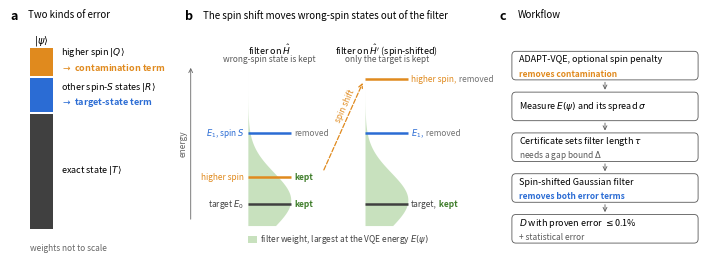

Here is the Python script that generated this plot:
"""Figure 1 (fig0_overview.pdf): schematic overview of the error split, the spin-shifted filter and the workflow.
Purely schematic; it reads no data. Usage (from the repository root): python scripts/make_fig_overview.py [outdir]
"""
import os, sys
import numpy as np
import matplotlib
matplotlib.use('Agg')
import matplotlib.pyplot as plt
from matplotlib.patches import FancyBboxPatch

OUT = sys.argv[1] if len(sys.argv) > 1 else '.'
plt.rcParams.update({'font.family': 'sans-serif', 'pdf.fonttype': 42, 'font.size': 7, 'axes.linewidth': 0.6})
C_T, C_R, C_Q = '0.25', '#2B6CD4', '#E08A1E'          # exact state, other spin-S states, higher-spin states
F1, F2, F3 = 7, 6.5, 6                                # title/label, annotation, small
fig = plt.figure(figsize=(7.0, 2.55))

def letter(x, y, t):
    fig.text(x, y, t, fontsize=9, weight='bold', va='top', ha='left')

# ---------------- (a) composition of a VQE state
ax = fig.add_axes([0.03, 0.08, 0.20, 0.74]); ax.axis('off'); ax.set_xlim(0, 1); ax.set_ylim(0, 1)
letter(0.005, 0.97, 'a'); fig.text(0.03, 0.97, 'Two kinds of error', fontsize=F1, va='top')
segs = [(0.62, C_T, r'exact state $|T\rangle$', ''), (0.19, C_R, r'other spin-$S$ states $|R\rangle$', 'target-state term'),
        (0.19, C_Q, r'higher spin $|Q\rangle$', 'contamination term')]
y = 0.04
for h, c, lab, term in segs:
    ax.add_patch(plt.Rectangle((0.02, y), 0.16, h - 0.01, color=c, lw=0))
    ax.text(0.24, y + h / 2 + (0.035 if term else 0), lab, va='center', fontsize=F2)
    if term:
        ax.text(0.24, y + h / 2 - 0.045, r'$\rightarrow$ ' + term, va='center', fontsize=F2, color=c, weight='bold')
    y += h
ax.text(0.10, 1.0, r'$|\psi\rangle$', ha='center', va='bottom', fontsize=F1)
ax.text(0.02, -0.04, 'weights not to scale', fontsize=F3, color='0.4', va='top')

# ---------------- (b) what the filter keeps, without and with the spin shift
C_KEEP, C_DROP, C_FILT = '#3E7D2A', '0.45', '#9CC98A'
bx = fig.add_axes([0.255, 0.05, 0.40, 0.80]); bx.set_xlim(-0.15, 4.75); bx.set_ylim(-0.56, 2.3); bx.axis('off')
letter(0.255, 0.97, 'b'); fig.text(0.28, 0.97, 'The spin shift moves wrong-spin states out of the filter', fontsize=F1, va='top')
yc, tau = 0.06, 2.6                                   # filter center E(psi) slightly above E0; filter width (schematic)
yy = np.linspace(-0.3, 2.05, 400); gw = np.exp(-(yy - yc) ** 2 * tau ** 2 / 2)
def column(x0, levels, head, sub):
    bx.fill_betweenx(yy, x0, x0 + 0.75 * gw, color=C_FILT, alpha=0.55, lw=0, zorder=0)   # filter weight vs energy
    for yl, c, name, kept, side in levels:
        bx.plot([x0, x0 + 0.75], [yl, yl], color=c, lw=1.8, solid_capstyle='butt', zorder=2)
        st, sc = ('kept', C_KEEP) if kept else ('removed', C_DROP)
        if side == 'left':
            bx.text(x0 - 0.06, yl, name, ha='right', va='center', fontsize=F3, color=c)
            bx.text(x0 + 0.81, yl, st, ha='left', va='center', fontsize=F3, color=sc, weight='bold' if kept else 'normal')
        else:
            bx.text(x0 + 0.96, yl, name + ': ', ha='left', va='center', fontsize=F3, color=c)
    bx.text(x0 + 0.38, 2.27, head, ha='center', va='top', fontsize=F2)
    bx.text(x0 + 0.38, 2.10, sub, ha='center', va='top', fontsize=F3, color='0.35')
lv_H = [(0.0, C_T, r'target $E_0$', True, 'left'), (0.38, C_Q, 'higher spin', True, 'left'), (1.0, C_R, r'$E_1$, spin $S$', False, 'left')]
column(0.95, lv_H, r'filter on $\hat H$', 'wrong-spin state is kept')
x1 = 3.00
lv_Hp = [(0.0, C_T, r'target', True), (1.0, C_R, r'$E_1$', False), (1.75, C_Q, 'higher spin', False)]
bx.fill_betweenx(yy, x1, x1 + 0.75 * gw, color=C_FILT, alpha=0.55, lw=0, zorder=0)
for yl, c, name, kept in lv_Hp:
    bx.plot([x1, x1 + 0.75], [yl, yl], color=c, lw=1.8, solid_capstyle='butt', zorder=2)
    st, sc = ('kept', C_KEEP) if kept else ('removed', C_DROP)
    tx = bx.text(x1 + 0.81, yl, name + ',', ha='left', va='center', fontsize=F3, color=c)
    bx.annotate(' ' + st, xycoords=tx, xy=(1, 0.5), va='center', ha='left', fontsize=F3, color=sc, weight='bold' if kept else 'normal')
bx.text(x1 + 0.38, 2.27, r"filter on $\hat H'$ (spin-shifted)", ha='center', va='top', fontsize=F2)
bx.text(x1 + 0.38, 2.10, 'only the target is kept', ha='center', va='top', fontsize=F3, color='0.35')
# dashed arrow: the spin shift raises the higher-spin state; label rotated along the arrow, just beside it
p0, p1 = (2.28, 0.48), (x1 - 0.04, 1.70)
bx.annotate('', xy=p1, xytext=p0, arrowprops=dict(arrowstyle='->', color=C_Q, lw=0.9, ls='--', shrinkA=0, shrinkB=0))
d0, d1 = bx.transData.transform(p0), bx.transData.transform(p1)
ang = np.degrees(np.arctan2(d1[1] - d0[1], d1[0] - d0[0]))
mid = (p0[0] + 0.62 * (p1[0] - p0[0]), p0[1] + 0.62 * (p1[1] - p0[1]))   # label then moved 6 pt further up along the arrow
nx, ny = -np.sin(np.radians(ang)), np.cos(np.radians(ang))       # unit normal, upper-left side of the arrow
bx.annotate('spin shift', xy=mid, xytext=(2.0 * nx + 6.0 * np.cos(np.radians(ang)), 2.0 * ny + 6.0 * np.sin(np.radians(ang))), textcoords='offset points', rotation=ang, rotation_mode='anchor',
            ha='center', va='bottom', fontsize=F3, color=C_Q)
# energy axis and legend for the filter
bx.annotate('', xy=(-0.05, 1.95), xytext=(-0.05, -0.25), arrowprops=dict(arrowstyle='->', color='0.4', lw=0.6))
bx.text(-0.10, 0.85, 'energy', rotation=90, fontsize=F3, color='0.4', ha='right', va='center')
bx.add_patch(plt.Rectangle((0.95, -0.54), 0.16, 0.09, color=C_FILT, alpha=0.55, lw=0))
bx.text(1.17, -0.495, r'filter weight, largest at the VQE energy $E(\psi)$', fontsize=F3, va='center', color='0.25')

# ---------------- (c) workflow
cx = fig.add_axes([0.715, 0.03, 0.28, 0.80]); cx.axis('off'); cx.set_xlim(0, 1); cx.set_ylim(0, 1)
letter(0.705, 0.97, 'c'); fig.text(0.73, 0.97, 'Workflow', fontsize=F1, va='top')
steps = [('ADAPT-VQE, optional spin penalty', 'removes contamination', C_Q),
         (r'Measure $E(\psi)$ and its spread $\sigma$', '', None),
         (r'Certificate sets filter length $\tau$', r'needs a gap bound $\Delta$', None),
         ('Spin-shifted Gaussian filter', 'removes both error terms', C_R),
         (r'$D$ with proven error $\leq$0.1%', '+ statistical error', None)]
n = len(steps); hstep = 1.0 / n
for k, (t1, t2, c) in enumerate(steps):
    yt = 1 - (k + 0.5) * hstep
    cx.add_patch(FancyBboxPatch((0.03, yt - 0.065), 0.94, 0.13, boxstyle='round,pad=0.005,rounding_size=0.02',
                                fc='white', ec='0.35', lw=0.6))
    cx.text(0.06, yt + (0.03 if t2 else 0), t1, va='center', fontsize=F2)
    if t2:
        cx.text(0.06, yt - 0.04, t2, va='center', fontsize=F3, color=c if c else '0.35', weight='bold' if c else 'normal')
    if k < n - 1:
        cx.annotate('', xy=(0.5, yt - hstep + 0.068), xytext=(0.5, yt - 0.068), arrowprops=dict(arrowstyle='->', color='0.35', lw=0.6))
os.makedirs(OUT, exist_ok=True)
fig.savefig(os.path.join(OUT, 'fig0_overview.pdf')); fig.savefig(os.path.join(OUT, 'fig0_overview.png'), dpi=300)
r = fig.canvas.get_renderer()
T = [(t, t.get_window_extent(r)) for t in fig.findobj(matplotlib.text.Text) if t.get_text().strip() and t.get_visible()]
ov = [(a.get_text(), b.get_text()) for i, (a, ba) in enumerate(T) for b, bb in T[i + 1:] if ba.overlaps(bb)]
out = [t.get_text() for t, b in T if not (fig.bbox.contains(b.x0, b.y0) and fig.bbox.contains(b.x1, b.y1))]
print('overlaps', ov, 'outside', out)

# clearance report (points) for the labels that were too close in earlier versions
def bb(obj): return obj.get_window_extent(r)
txt = {x.get_text(): x for x in fig.findobj(matplotlib.text.Text) if x.get_text().strip()}
boxes = [pp for pp in cx.patches]
k = 72 / fig.dpi
hs = [x for x in fig.findobj(matplotlib.text.Text) if x.get_text().strip() == 'removed' and x.axes is None]
print('gap "removed"(higher spin, right) -> panel c boxes: %.1f pt' % ((min(bb(pp).x0 for pp in boxes) - max(bb(x).x1 for x in fig.findobj(matplotlib.text.Text) if x.get_text().strip() == 'removed')) * k))
ss = txt['spin shift']; rm = [x for x in bx.texts if x.get_text() == 'removed'][0]
b1, b2 = bb(ss), bb(rm)
print('spin shift bottom-left corner vs left "removed": dy=%.1f pt, dx=%.1f pt' % ((b1.y0 - b2.y1) * k, (b1.x0 - b2.x1) * k))
leg = txt[r'filter weight, largest at the VQE energy $E(\psi)$']
print('legend top to lowest bell (y=-0.3):', round((bx.transData.transform((0, -0.3))[1] - bb(leg).y1) * k, 1), 'pt')

hd = [x for x in bx.texts if x.get_text() in ('wrong-spin state is kept', "filter on $\\hat H'$ (spin-shifted)", 'only the target is kept', 'filter on $\\hat H$')]
L = {x.get_text(): bb(x) for x in hd}
print('header gap left-sub -> right-title: %.1f pt' % ((L["filter on $\\hat H'$ (spin-shifted)"].x0 - L['wrong-spin state is kept'].x1) * k))
ol = [ln for ln in bx.lines if ln.get_color() == C_Q][-1]
print('spin shift right edge -> orange line start: %.1f pt' % ((bb(ol).x0 - bb(ss).x1) * k))
